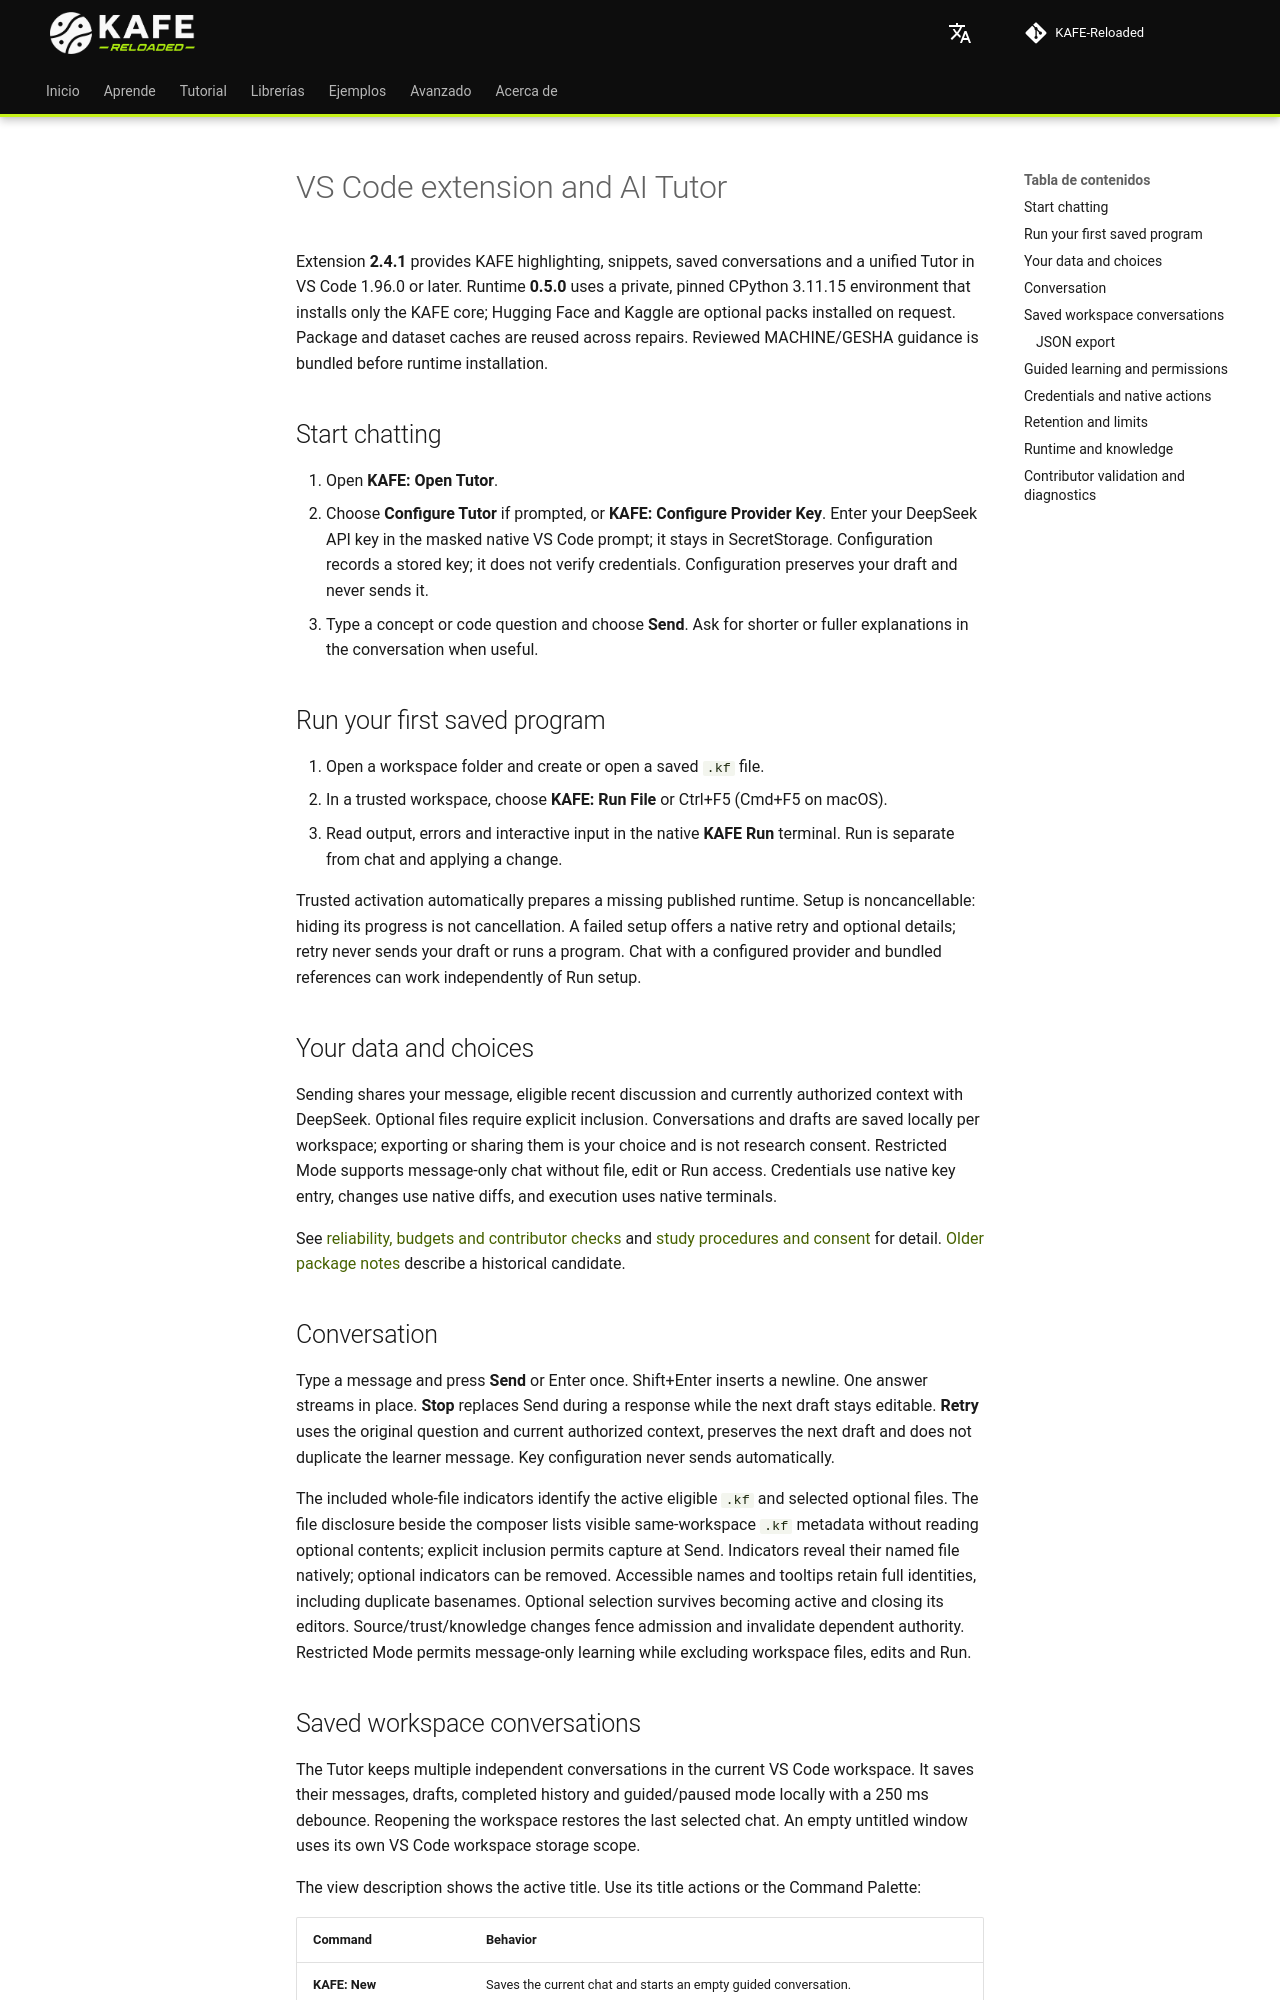

repository: joshmessi10/KAFE-Reloaded · page: extension/vscode/index.html · generator: mkdocs

# VS Code extension and AI Tutor

Extension **2.4.1** provides KAFE highlighting, snippets, saved conversations and a unified Tutor in VS Code 1.96.0 or later. Runtime **0.5.0** uses a private, pinned CPython 3.11.15 environment that installs only the KAFE core; Hugging Face and Kaggle are optional packs installed on request. Package and dataset caches are reused across repairs. Reviewed MACHINE/GESHA guidance is bundled before runtime installation.

## Start chatting

1. Open **KAFE: Open Tutor**.
2. Choose **Configure Tutor** if prompted, or **KAFE: Configure Provider Key**. Enter your DeepSeek API key in the masked native VS Code prompt; it stays in SecretStorage. Configuration records a stored key; it does not verify credentials. Configuration preserves your draft and never sends it.
3. Type a concept or code question and choose **Send**. Ask for shorter or fuller explanations in the conversation when useful.

## Run your first saved program

1. Open a workspace folder and create or open a saved `.kf` file.
2. In a trusted workspace, choose **KAFE: Run File** or Ctrl+F5 (Cmd+F5 on macOS).
3. Read output, errors and interactive input in the native **KAFE Run** terminal. Run is separate from chat and applying a change.

Trusted activation automatically prepares a missing published runtime. Setup is noncancellable: hiding its progress is not cancellation. A failed setup offers a native retry and optional details; retry never sends your draft or runs a program. Chat with a configured provider and bundled references can work independently of Run setup.

## Your data and choices

Sending shares your message, eligible recent discussion and currently authorized context with DeepSeek. Optional files require explicit inclusion. Conversations and drafts are saved locally per workspace; exporting or sharing them is your choice and is not research consent. Restricted Mode supports message-only chat without file, edit or Run access. Credentials use native key entry, changes use native diffs, and execution uses native terminals.

See [reliability, budgets and contributor checks](tutor-reliability.md) and [study procedures and consent](evaluation-alignment.md) for detail. [Older package notes](package-0.0.8.md) describe a historical candidate.

## Conversation

Type a message and press **Send** or Enter once. Shift+Enter inserts a newline. One answer streams in place. **Stop** replaces Send during a response while the next draft stays editable. **Retry** uses the original question and current authorized context, preserves the next draft and does not duplicate the learner message. Key configuration never sends automatically.

The included whole-file indicators identify the active eligible `.kf` and selected optional files. The file disclosure beside the composer lists visible same-workspace `.kf` metadata without reading optional contents; explicit inclusion permits capture at Send. Indicators reveal their named file natively; optional indicators can be removed. Accessible names and tooltips retain full identities, including duplicate basenames. Optional selection survives becoming active and closing its editors. Source/trust/knowledge changes fence admission and invalidate dependent authority. Restricted Mode permits message-only learning while excluding workspace files, edits and Run.
